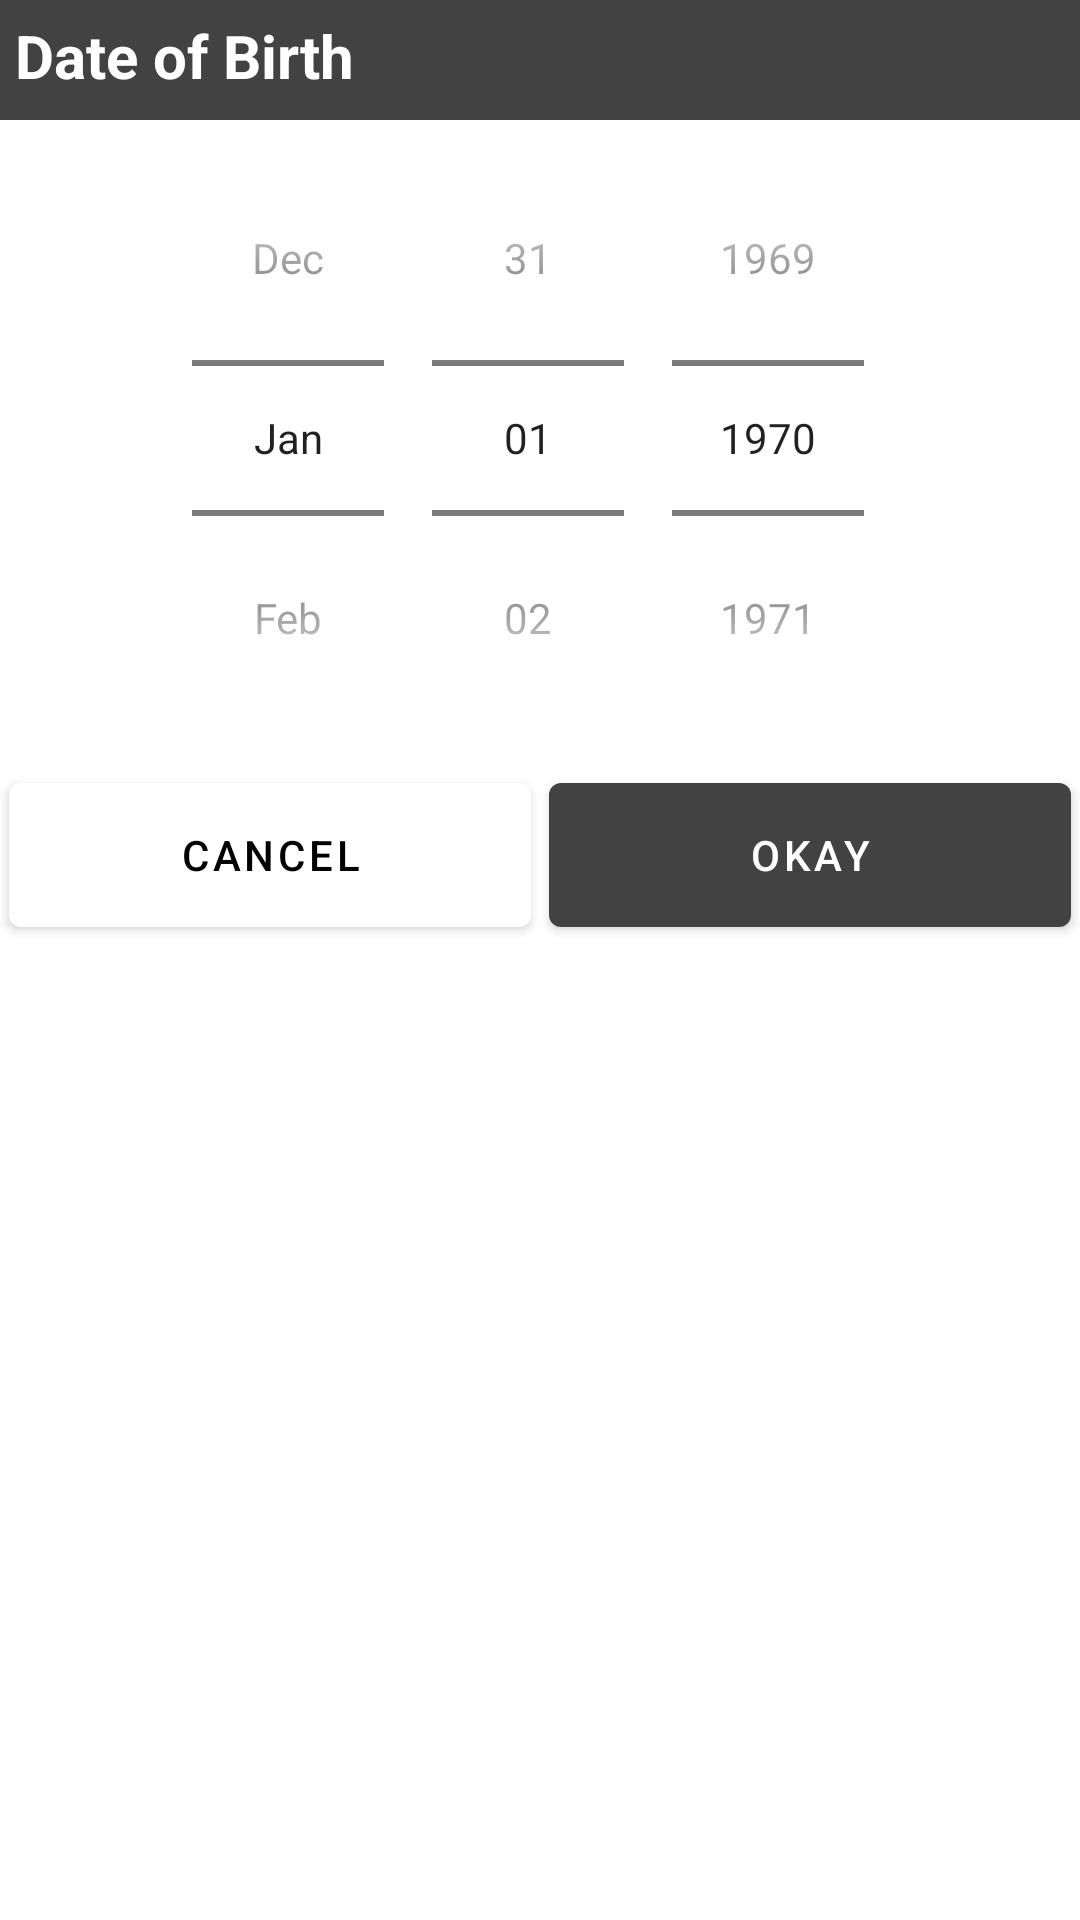

Produce the Android XML layout that renders to this screen, including the resource entries it uses.
<!-- AndroidManifest.xml: application theme Theme.Notey -->
<!-- res/layout/view_cala.xml -->
<?xml version="1.0" encoding="utf-8"?>
<RelativeLayout xmlns:android="http://schemas.android.com/apk/res/android"
    xmlns:app="http://schemas.android.com/apk/res-auto"
    xmlns:tools="http://schemas.android.com/tools"
    android:id="@+id/toorc"
    android:layout_width="wrap_content"
    android:layout_height="wrap_content">
    <TextView
        android:id="@+id/nav"
        android:layout_width="match_parent"
        android:textColor="@color/white"
        android:textSize="20dp"
        android:textStyle="bold"
        android:padding="5dp"
        android:background="@color/purple_500"
        android:text="Date of Birth"
        android:layout_height="40dp"/>
        <RelativeLayout
            android:id="@+id/calander_ciew"
            android:layout_below="@id/nav"
            android:layout_width="match_parent"
            android:layout_height="wrap_content"
            android:orientation="vertical">
            <DatePicker
                android:id="@+id/dat_chooser"
                android:layout_width="wrap_content"
                android:layout_centerHorizontal="true"
                android:datePickerMode="spinner"
                android:calendarViewShown="false"
                android:layout_height="wrap_content" />
            <LinearLayout
                android:layout_width="match_parent"
                android:layout_below="@id/dat_chooser"
                android:layout_height="wrap_content">
                <com.google.android.material.button.MaterialButton
                    android:id="@+id/cal_cancel"
                    android:layout_width="0dp"
                    android:layout_weight="1"
                    android:textColor="@color/black"
                    app:backgroundTint="@color/white"
                    android:layout_margin="3dp"
                    android:layout_height="60dp"
                    android:text="Cancel" />
                <com.google.android.material.button.MaterialButton
                    android:id="@+id/cal_okay"
                    android:layout_width="0dp"
                    android:layout_margin="3dp"
                    android:layout_weight="1"
                    android:layout_height="60dp"
                    android:text="Okay" />
            </LinearLayout>

        </RelativeLayout>
</RelativeLayout>
<!-- resources referenced by this layout -->
<resources>
  <color name="black">#FF000000</color>
  <color name="purple_500">#424242</color>
  <color name="white">#FFFFFFFF</color>
  <style name="Theme.Notey" parent="Theme.MaterialComponents.DayNight.DarkActionBar">
          
          <item name="colorPrimary">@color/purple_500</item>
          <item name="colorPrimaryVariant">@color/purple_700</item>
          <item name="colorOnPrimary">@color/white</item>
          
          <item name="colorSecondary">@color/teal_200</item>
          <item name="colorSecondaryVariant">@color/teal_700</item>
          <item name="colorOnSecondary">@color/black</item>
          
          <item name="android:statusBarColor">?attr/colorPrimaryVariant</item>
          
          <item name="android:navigationBarColor">@color/purple_500</item>
          <item name="android:actionMenuTextColor">@color/white</item>
          <item name="android:windowAnimationStyle">
              @style/WindowAnimationTransition
          </item>
      </style>
  <color name="purple_700">#424242</color>
  <color name="teal_200">#616161</color>
  <color name="teal_700">#757575</color>
  <style name="WindowAnimationTransition">
          <item name="android:windowEnterAnimation">
              @android:anim/fade_in
          </item>
          <item name="android:windowExitAnimation">
              @android:anim/fade_out
          </item>
      </style>
</resources>
